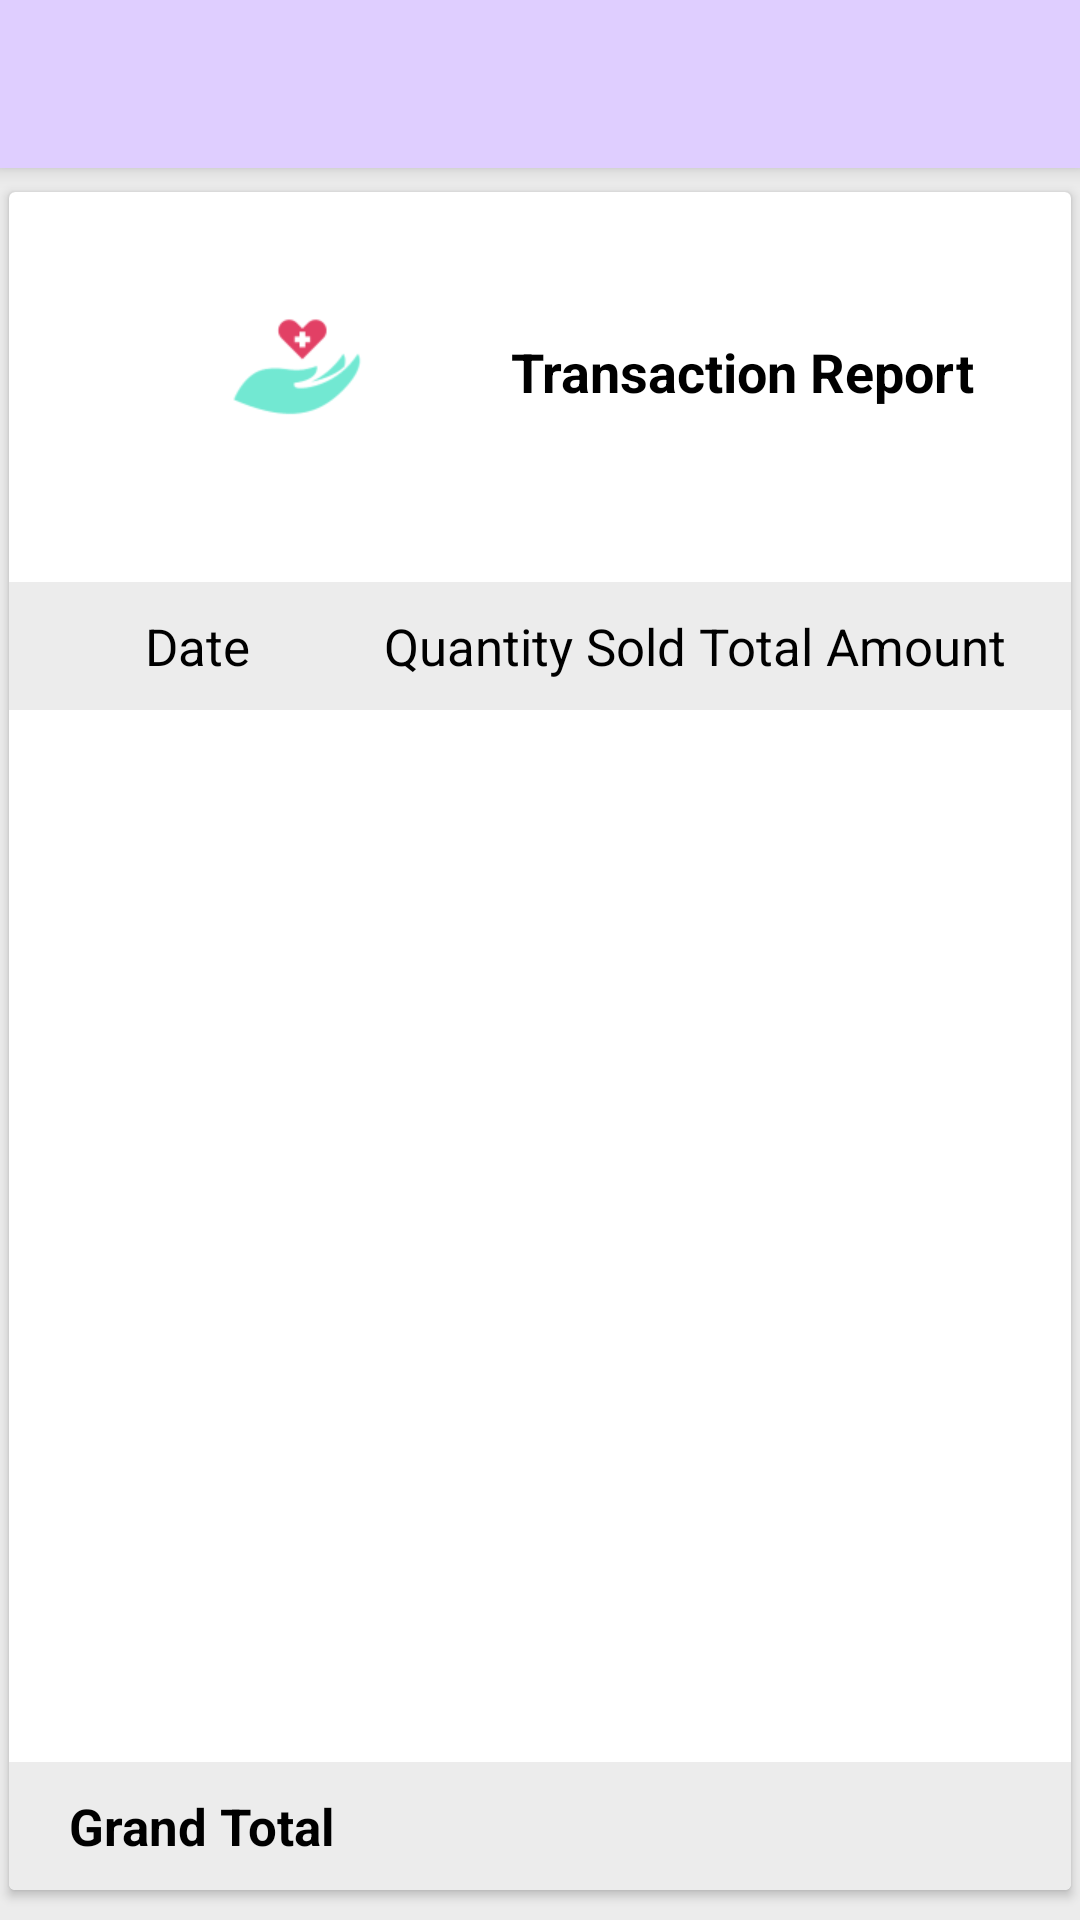

This screen was rendered from an Android layout file. Write that file and the resources it references.
<!-- AndroidManifest.xml: application theme Theme.AppCompat.Light.NoActionBar -->
<!-- res/layout/activity_monthly_report.xml -->
<?xml version="1.0" encoding="utf-8"?>
<layout xmlns:android="http://schemas.android.com/apk/res/android"
    xmlns:app="http://schemas.android.com/apk/res-auto"
    xmlns:tools="http://schemas.android.com/tools">

    <RelativeLayout
        android:layout_width="match_parent"
        android:layout_height="match_parent"
        android:background="@color/bg"
        tools:context=".admin.MonthlyReportActivity">

        <com.google.android.material.appbar.MaterialToolbar
            android:id="@+id/my_toolbar"
            android:layout_width="match_parent"
            android:layout_height="?attr/actionBarSize"
            android:background="@color/admin"
            android:elevation="4dp"
            android:theme="@style/ThemeOverlay.AppCompat.ActionBar"
            app:layout_constraintLeft_toLeftOf="parent"
            app:layout_constraintRight_toRightOf="parent"
            app:layout_constraintTop_toTopOf="parent"
            app:popupTheme="@style/ThemeOverlay.AppCompat.Light">

            <ImageButton
                android:id="@+id/backToSArrow"
                android:layout_width="wrap_content"
                android:layout_height="wrap_content"
                android:background="@null"
                android:src="@drawable/ic_backarrow" />

        </com.google.android.material.appbar.MaterialToolbar>

        <LinearLayout
            android:layout_width="match_parent"
            android:layout_height="match_parent"
            android:layout_below="@id/my_toolbar"
            android:orientation="vertical">

            <androidx.cardview.widget.CardView
                android:id="@+id/paymentDetails"
                android:layout_width="match_parent"
                android:layout_height="match_parent"
                android:layout_marginHorizontal="5dp"
                android:layout_marginStart="3dp"
                android:layout_marginTop="8dp"
                android:layout_marginEnd="3dp"
                android:layout_marginBottom="10dp"
                android:backgroundTint="@color/card"
                android:elevation="7dp"
                android:padding="2dp">

                <LinearLayout
                    android:layout_width="match_parent"
                    android:layout_height="match_parent"
                    android:orientation="vertical">

                    <LinearLayout
                        android:layout_width="wrap_content"
                        android:layout_height="wrap_content"
                        android:layout_gravity="center"
                        android:layout_marginTop="10dp"
                        android:orientation="horizontal">

                        <ImageView
                            android:layout_width="100dp"
                            android:layout_height="100dp"
                            android:layout_marginStart="15dp"
                            android:src="@drawable/ic_logoicon" />

                        <TextView
                            android:layout_width="wrap_content"
                            android:layout_height="wrap_content"
                            android:layout_gravity="center"
                            android:layout_marginStart="20dp"
                            android:text="Transaction Report"
                            android:textColor="@color/black"
                            android:textSize="18sp"
                            android:textStyle="bold" />
                    </LinearLayout>

                    <LinearLayout
                        android:layout_width="match_parent"
                        android:layout_height="wrap_content"
                        android:layout_marginTop="20dp"
                        android:background="@color/bg"
                        android:orientation="horizontal">

                        <TextView
                            android:layout_width="100dp"
                            android:layout_height="wrap_content"
                            android:layout_marginStart="20dp"
                            android:layout_marginTop="10dp"
                            android:layout_marginBottom="10dp"
                            android:layout_weight="1"
                            android:gravity="center"
                            android:text="Date"
                            android:textColor="@color/black"
                            android:textSize="17sp" />

                        <TextView
                            android:layout_width="120dp"
                            android:layout_height="wrap_content"
                            android:layout_marginStart="17dp"
                            android:layout_marginTop="10dp"
                            android:layout_marginBottom="10dp"
                            android:layout_weight="1"
                            android:gravity="center"
                            android:text="Quantity Sold"
                            android:textColor="@color/black"
                            android:textSize="17sp" />


                        <TextView
                            android:layout_width="120dp"
                            android:layout_height="wrap_content"
                            android:layout_alignParentEnd="true"
                            android:layout_marginTop="10dp"
                            android:layout_marginEnd="20dp"
                            android:layout_marginBottom="10dp"
                            android:layout_weight="1"
                            android:gravity="center"
                            android:text="Total Amount"
                            android:textColor="@color/black"
                            android:textSize="17sp" />
                    </LinearLayout>

                    <RelativeLayout
                        android:layout_width="wrap_content"
                        android:layout_height="wrap_content">

                        <LinearLayout
                            android:layout_width="match_parent"
                            android:layout_height="match_parent"
                            android:orientation="vertical">

                            <androidx.recyclerview.widget.RecyclerView
                                android:id="@+id/recycleViewMonthlyReport"
                                android:layout_width="match_parent"
                                android:layout_height="match_parent" />
                        </LinearLayout>

                        <LinearLayout
                            android:id="@+id/btm"
                            android:layout_width="match_parent"
                            android:layout_height="wrap_content"
                            android:layout_alignParentBottom="true"
                            android:orientation="horizontal"
                            android:background="@color/bg">
                            <TextView
                                android:layout_marginTop="10dp"
                                android:layout_marginBottom="10dp"
                                android:layout_marginStart="20dp"
                                android:textSize="17sp"
                                android:textColor="@color/black"
                                android:textStyle="bold"
                                android:layout_width="wrap_content"
                                android:layout_height="wrap_content"
                                android:text="Grand Total"/>
                            <RelativeLayout
                                android:layout_width="wrap_content"
                                android:layout_height="wrap_content"
                                android:layout_gravity="center">
                                <TextView
                                    android:layout_width="wrap_content"
                                    android:layout_height="wrap_content"
                                    android:id="@+id/grandTotal"
                                    android:textSize="17sp"
                                    android:textColor="@color/black"
                                    android:layout_alignParentEnd="true"
                                    android:layout_marginEnd="20dp"/>
                            </RelativeLayout>
                        </LinearLayout>
                    </RelativeLayout>

                </LinearLayout>
            </androidx.cardview.widget.CardView>
        </LinearLayout>
    </RelativeLayout>
</layout>
<!-- resources referenced by this layout -->
<resources>
  <color name="admin">#DFCEFF</color>
  <color name="bg">#ECECEC</color>
  <color name="black">#FF000000</color>
  <color name="card">#FFFFFFFF</color>
  <!-- drawable ic_logoicon: png bitmap (drawable, 5126 bytes) -->
</resources>
